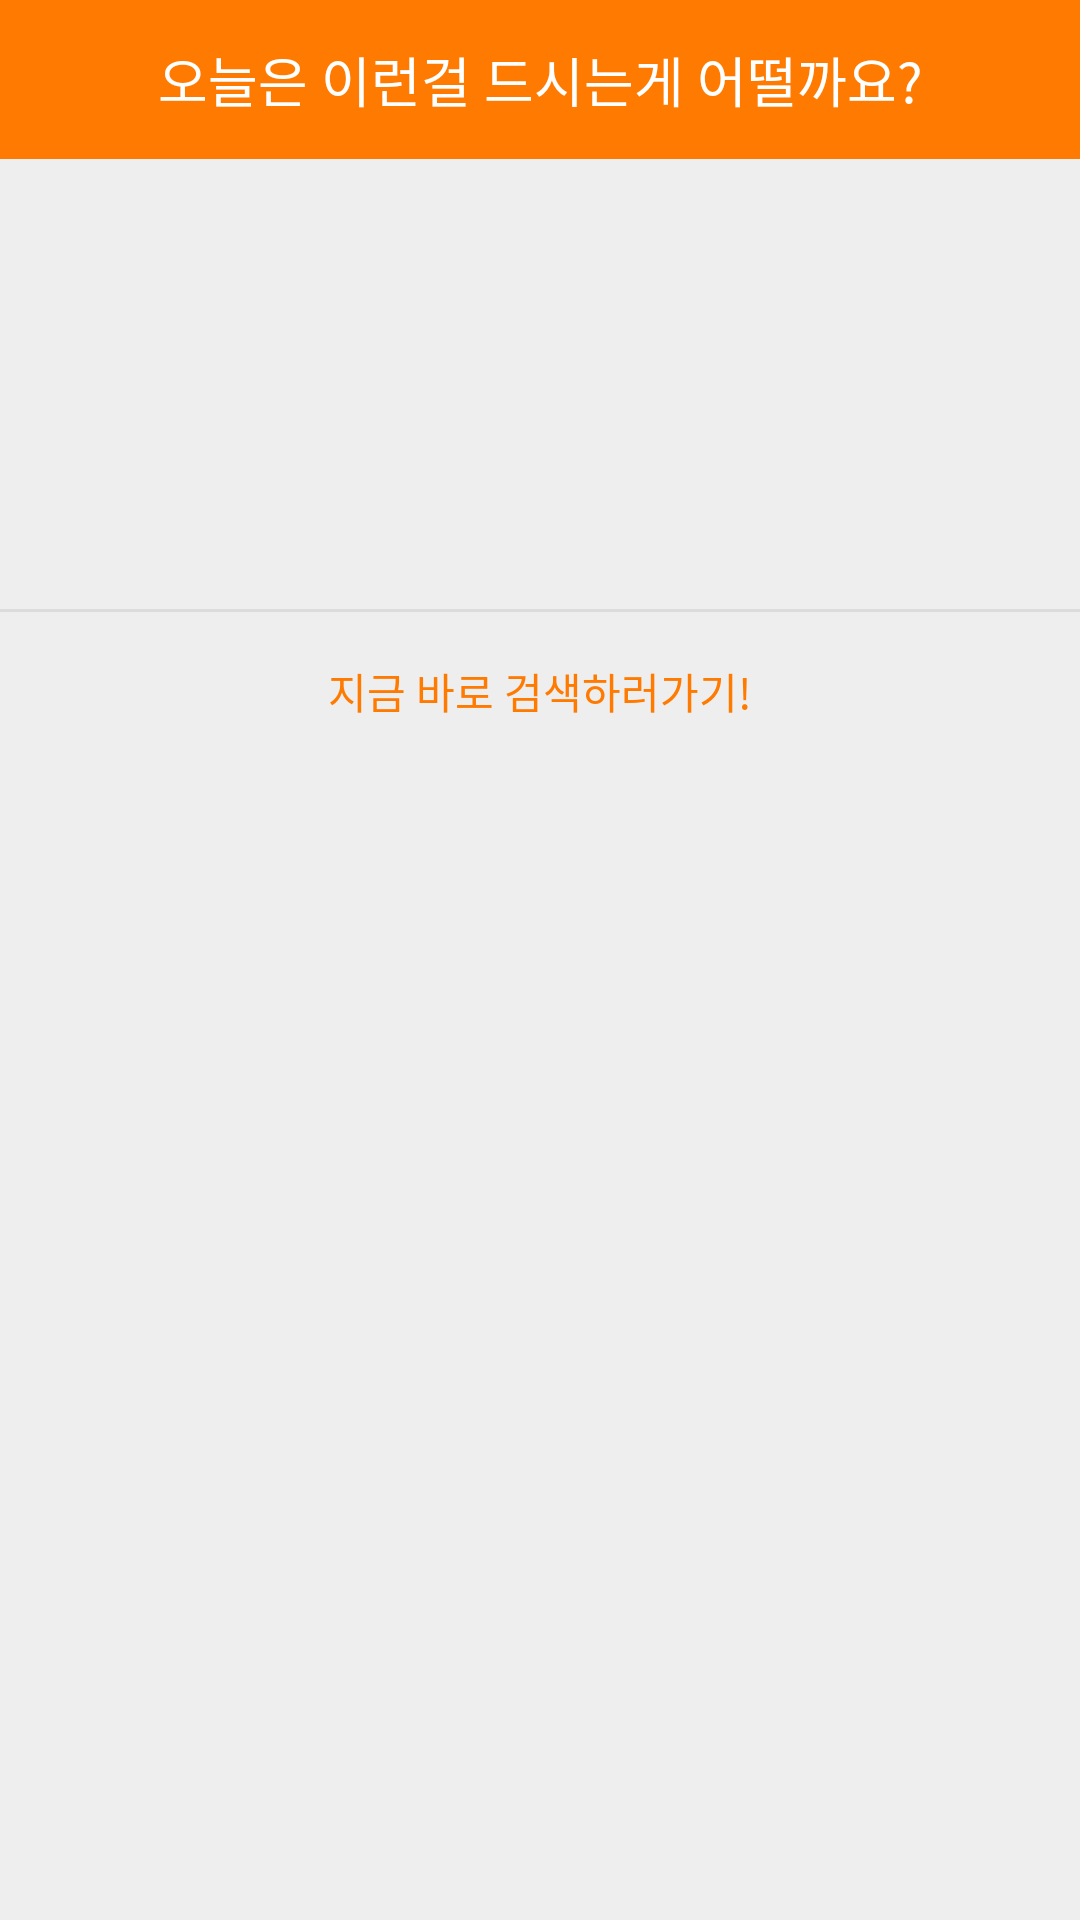

Layout XML and referenced resources for this Android screen:
<!-- AndroidManifest.xml: application theme AppTheme -->
<!-- res/layout/activity_recommend_pupup.xml -->
<?xml version="1.0" encoding="utf-8"?>
<LinearLayout xmlns:android="http://schemas.android.com/apk/res/android"
    android:background="#eeeeee"
    android:orientation="vertical"
    android:layout_width="300dp"
    android:layout_height="wrap_content">

    
    <LinearLayout
        android:orientation="horizontal"
        android:layout_width="match_parent"
        android:layout_height="wrap_content">

        <TextView
            android:layout_width="match_parent"
            android:layout_height="53dp"
            android:background="#ff7a00"
            android:gravity="center"
            android:text="오늘은 이런걸 드시는게 어떨까요?"
            android:textColor="#fff"
            android:textSize="18dp" />
    </LinearLayout>
    

    

    <TextView
        android:id="@+id/select1"
        android:layout_width="match_parent"
        android:layout_height="50dp"
        android:gravity="center"
        android:textSize="18dp"
        android:textColor="#0F0F0F"/>

    <TextView
        android:id="@+id/select2"
        android:layout_width="match_parent"
        android:layout_height="50dp"
        android:gravity="center"
        android:textSize="18dp"
        android:textColor="#0F0F0F"/>

    <TextView
        android:id="@+id/select3"
        android:layout_width="match_parent"
        android:layout_height="50dp"
        android:gravity="center"
        android:textSize="18dp"
        android:textColor="#0F0F0F"/>

    <View
        android:layout_width="match_parent"
        android:layout_height="1dp"
        android:background="#66bdbdbd" />

    <Button
        android:layout_width="match_parent"
        android:layout_height="53dp"
        android:layout_gravity="bottom"
        android:background="#00000000"
        android:onClick="mOnClose"
        android:text="지금 바로 검색하러가기!"
        android:textColor="#ff7a00" />

    

    

    
</LinearLayout>
<!-- resources referenced by this layout -->
<resources>
  <style name="AppTheme" parent="Theme.AppCompat.Light.DarkActionBar">
          
          <item name="colorPrimary">@color/colorPrimary</item>
          <item name="colorPrimaryDark">@color/colorPrimaryDark</item>
          <item name="colorAccent">@color/colorPrimaryDark</item>
      </style>
  <color name="colorPrimary">#ff9800</color>
  <color name="colorPrimaryDark">#F57C0D</color>
</resources>
